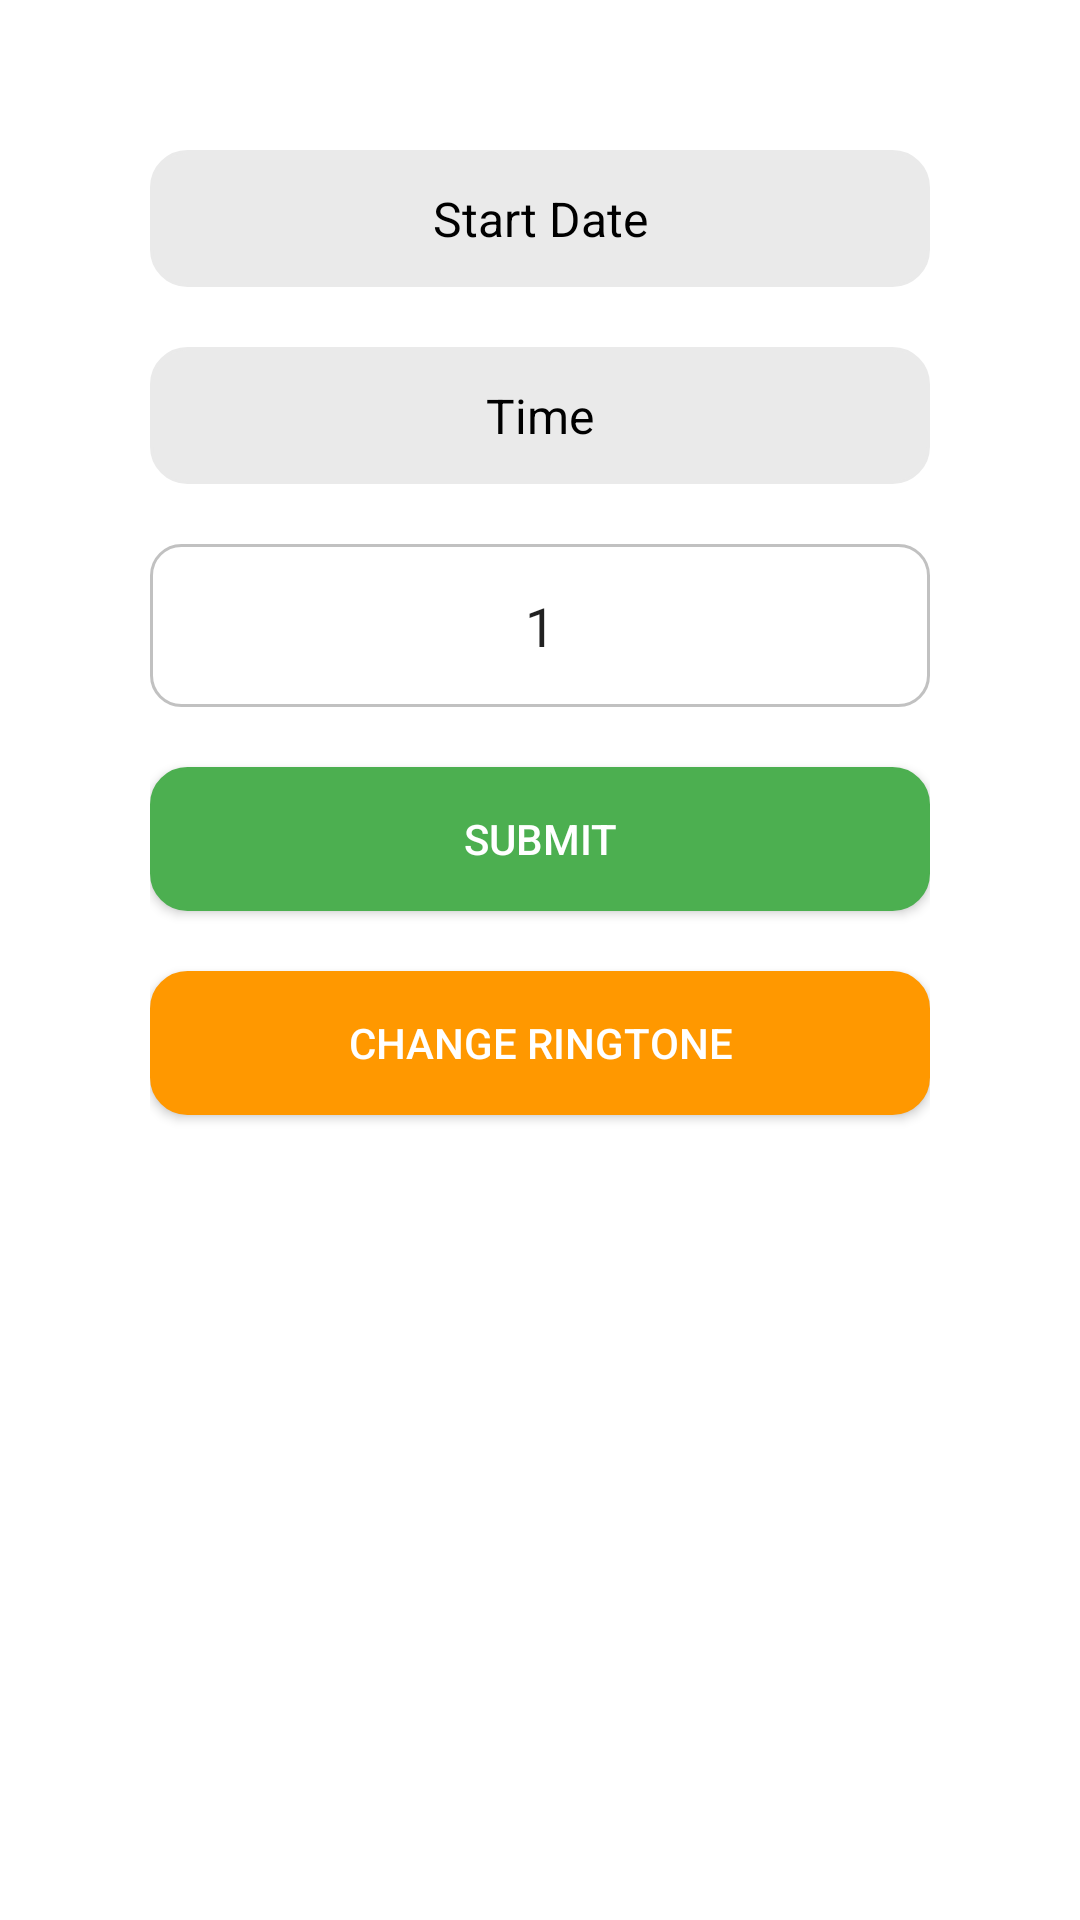

Reconstruct the res/layout file that produces this screen, plus the resources it refers to.
<!-- AndroidManifest.xml: application theme Theme.MVVMRetrofitMoview -->
<!-- res/layout/activity_work_manager.xml -->
<?xml version="1.0" encoding="utf-8"?>
<androidx.constraintlayout.widget.ConstraintLayout xmlns:android="http://schemas.android.com/apk/res/android"
    xmlns:app="http://schemas.android.com/apk/res-auto"
    xmlns:tools="http://schemas.android.com/tools"
    android:layout_width="match_parent"
    android:layout_height="match_parent"
    android:paddingHorizontal="50dp"
    tools:context=".workManger.WorkManagerActivity">

    <androidx.appcompat.widget.AppCompatEditText
        android:id="@+id/etStart"
        android:layout_width="match_parent"
        android:layout_height="wrap_content"
        android:layout_marginTop="50dp"
        android:background="@drawable/card_view_bg"
        android:backgroundTint="#EAEAEA"
        android:focusable="false"
        android:gravity="center"
        android:hint="Start Date"
        android:inputType="datetime"
        android:padding="12dp"
        android:textAllCaps="false"
        android:textColorHint="@color/black"
        android:textSize="16sp"
        app:layout_constraintEnd_toEndOf="parent"
        app:layout_constraintStart_toStartOf="parent"
        app:layout_constraintTop_toTopOf="parent" />

    <androidx.appcompat.widget.AppCompatEditText
        android:id="@+id/etTime"
        android:layout_width="match_parent"
        android:layout_height="wrap_content"
        android:layout_marginTop="20dp"
        android:background="@drawable/card_view_bg"
        android:backgroundTint="#EAEAEA"
        android:focusable="false"
        android:gravity="center"
        android:hint="Time"
        android:padding="12dp"
        android:textAllCaps="false"
        android:textColorHint="@color/black"
        android:textSize="16sp"
        app:layout_constraintEnd_toEndOf="parent"
        app:layout_constraintStart_toStartOf="parent"
        app:layout_constraintTop_toBottomOf="@id/etStart" />

    <androidx.appcompat.widget.AppCompatEditText
        android:id="@+id/etDays"
        android:layout_width="match_parent"
        android:layout_height="wrap_content"
        android:layout_marginTop="20dp"
        android:background="@drawable/card_view_bg3"
        android:gravity="center"
        android:inputType="numberDecimal"
        android:padding="15dp"
        android:text="1"
        app:layout_constraintEnd_toEndOf="parent"
        app:layout_constraintStart_toStartOf="parent"
        app:layout_constraintTop_toBottomOf="@id/etTime" />

    <androidx.appcompat.widget.AppCompatImageView
        android:id="@+id/btnDaysUp"
        android:layout_width="25dp"
        android:layout_height="25dp"
        android:layout_marginEnd="10dp"
        android:focusable="false"
        android:src="@drawable/ic_arrow_up"
        app:layout_constraintBottom_toTopOf="@+id/btnDaysDown"
        app:layout_constraintEnd_toEndOf="@id/etDays"
        app:layout_constraintTop_toTopOf="@+id/etDays"
        app:layout_constraintVertical_chainStyle="packed" />

    <androidx.appcompat.widget.AppCompatImageView
        android:id="@+id/btnDaysDown"
        android:layout_width="25dp"
        android:layout_height="25dp"
        android:focusable="false"
        android:src="@drawable/ic_arrow_down"
        app:layout_constraintBottom_toBottomOf="@+id/etDays"
        app:layout_constraintEnd_toEndOf="@+id/btnDaysUp"
        app:layout_constraintHorizontal_bias="0.5"
        app:layout_constraintStart_toStartOf="@+id/btnDaysUp"
        app:layout_constraintTop_toBottomOf="@+id/btnDaysUp" />

    <androidx.appcompat.widget.AppCompatButton
        android:id="@+id/btnSubmit"
        android:layout_width="match_parent"
        android:layout_height="wrap_content"
        app:layout_constraintTop_toBottomOf="@id/etDays"
        android:layout_marginTop="20dp"
        android:background="@drawable/card_view_bg"
        android:backgroundTint="#4CAF50"
        android:text="Submit"
        android:textColor="@color/white"/>

    <androidx.appcompat.widget.AppCompatButton
        android:id="@+id/btnChangeRingtone"
        android:layout_width="match_parent"
        android:layout_height="wrap_content"
        app:layout_constraintTop_toBottomOf="@id/btnSubmit"
        android:layout_marginTop="20dp"
        android:background="@drawable/card_view_bg"
        android:backgroundTint="#FF9800"
        android:text="Change Ringtone"
        android:textColor="@color/white"/>

</androidx.constraintlayout.widget.ConstraintLayout>
<!-- resources referenced by this layout -->
<resources>
  <color name="black">#000000</color>
  <color name="white">#FFFFFFFF</color>
  <!-- drawable card_view_bg (drawable) -->
  <?xml version="1.0" encoding="utf-8"?>
  <shape xmlns:android="http://schemas.android.com/apk/res/android">
      <solid android:color="@color/white"/>
      <stroke android:width="1dp" android:color="#C1C1C1"/>
      <corners android:radius="12dp"/>
  </shape>
  <!-- drawable card_view_bg3 (drawable-v24) -->
  <?xml version="1.0" encoding="utf-8"?>
  <shape xmlns:android="http://schemas.android.com/apk/res/android">
      <solid android:color="@color/white"/>
      <stroke android:width="1dp" android:color="#C1C1C1"/>
      <corners android:radius="10dp"/>
  </shape>
  <style name="Theme.MVVMRetrofitMoview" parent="Theme.MaterialComponents.Light.DarkActionBar">
          
          <item name="colorPrimary">@color/purple_500</item>
          <item name="colorPrimaryVariant">@color/purple_700</item>
          <item name="colorOnPrimary">@color/white</item>
          
          <item name="colorSecondary">@color/teal_200</item>
          <item name="colorSecondaryVariant">@color/teal_700</item>
          <item name="colorOnSecondary">@color/black</item>
          
          <item name="android:statusBarColor">?attr/colorPrimaryVariant</item>
  
          <item name="windowActionBar">false</item>
          <item name="windowNoTitle">true</item>
  
          
      </style>
  <color name="purple_500">#FF6200EE</color>
  <color name="purple_700">#FF3700B3</color>
  <color name="teal_200">#FF03DAC5</color>
  <color name="teal_700">#FF018786</color>
</resources>
